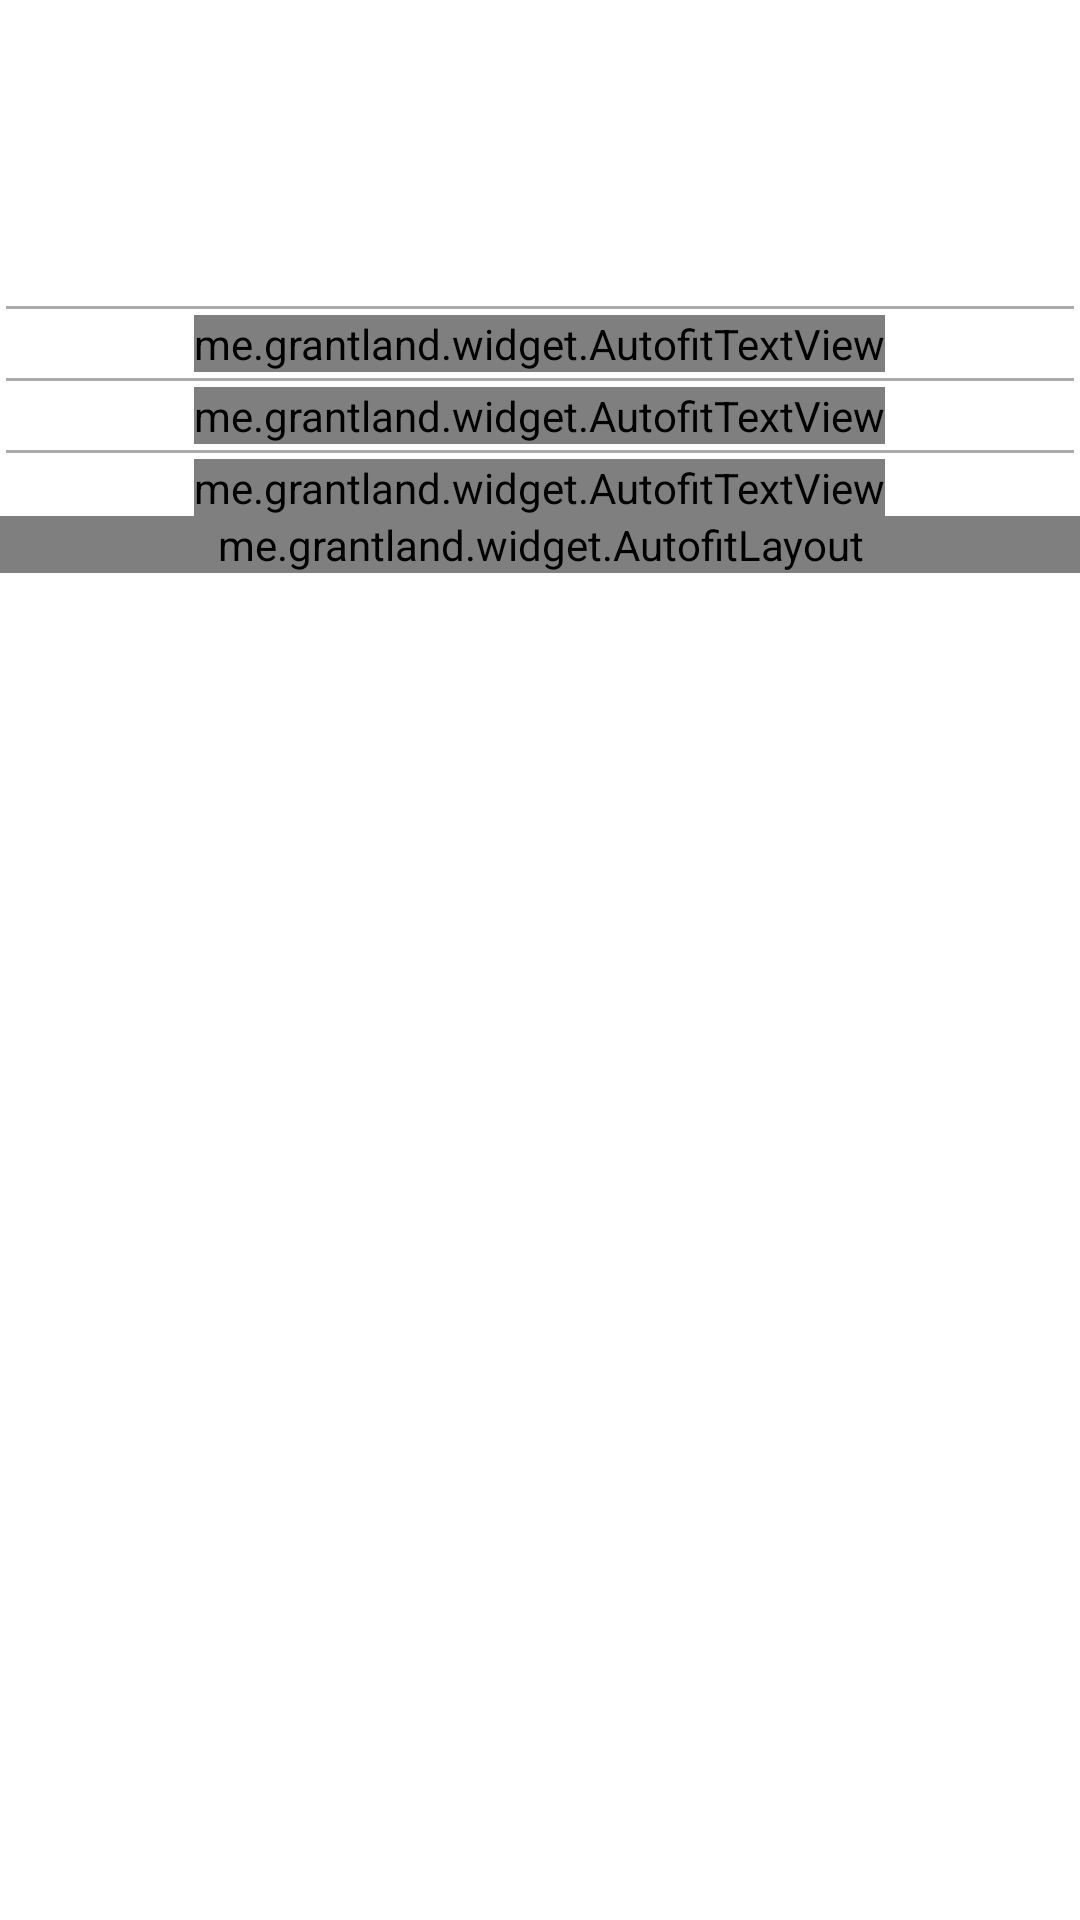

Reconstruct the res/layout file that produces this screen, plus the resources it refers to.
<!-- AndroidManifest.xml: application theme AppTheme -->
<!-- res/layout/info_window.xml -->
<?xml version="1.0" encoding="UTF-8"?>
<LinearLayout xmlns:android="http://schemas.android.com/apk/res/android"
    android:layout_width="wrap_content"
    android:layout_height="wrap_content"
    android:orientation="vertical"
    android:background="@drawable/bonuspack_bubble" >

    <ImageView android:id="@+id/infoWin_image"
        android:layout_width="wrap_content"
        android:layout_height="@dimen/infoWindow_imageDimMax"
        android:layout_gravity="center_horizontal"
        android:maxHeight="@dimen/infoWindow_imageDimMax"
        android:scaleType="centerInside"/>

    <View
        android:layout_width="match_parent"
        android:layout_height="1dp"
        android:background="@android:color/darker_gray"
        android:layout_margin="@dimen/line_margin_all" />

    <me.grantland.widget.AutofitTextView
        android:layout_width="wrap_content"
        android:layout_height="wrap_content"
        android:textAppearance="?android:attr/textAppearanceSmall"
        android:id="@+id/infoWin_cat"
        android:textSize="@dimen/infoWindowTextSize"
        android:layout_gravity="center_horizontal" />

    <View
        android:layout_width="match_parent"
        android:layout_height="1dp"
        android:background="@android:color/darker_gray"
        android:layout_margin="@dimen/line_margin_all" />

    <me.grantland.widget.AutofitTextView
        android:layout_width="wrap_content"
        android:layout_height="wrap_content"
        android:textAppearance="?android:attr/textAppearanceSmall"
        android:id="@+id/infoWin_notes"
        android:text="hier könntent notizen stehen"
        android:textSize="@dimen/infoWindowTextSize"
        android:layout_gravity="center_horizontal"
        android:maxLines="3" />

    <View
        android:layout_width="match_parent"
        android:layout_height="1dp"
        android:background="@android:color/darker_gray"
        android:layout_margin="@dimen/line_margin_all" />

    <me.grantland.widget.AutofitTextView
        android:layout_width="wrap_content"
        android:layout_height="wrap_content"
        android:textAppearance="?android:attr/textAppearanceSmall"
        android:id="@+id/infoWin_time"
        android:text="xxxx xx:xx:xx"
        android:textSize="@dimen/infoWindowTextSize"
        android:layout_gravity="center_horizontal" />

    <me.grantland.widget.AutofitLayout
        android:layout_width="match_parent"
        android:layout_height="wrap_content"
        >
    <Button
        style="?android:attr/borderlessButtonStyle"
        android:layout_width="wrap_content"
        android:layout_height="wrap_content"
        android:text="@string/more"
        android:id="@+id/infoWindow_moreButton"
        android:layout_gravity="center_horizontal" />
    </me.grantland.widget.AutofitLayout>

</LinearLayout>
<!-- resources referenced by this layout -->
<resources>
  <dimen name="infoWindowTextSize">10sp</dimen>
  <dimen name="infoWindow_imageDimMax">100dp</dimen>
  <dimen name="line_margin_all">2dp</dimen>
  <string name="more">more</string>
</resources>
